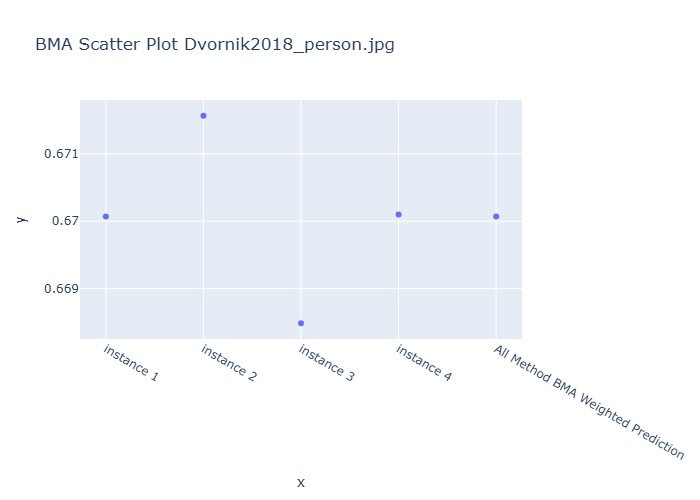

Data behind this chart, as committed beside it:
Instance, BMA Weighted Prediction
instance 1, 0.6701
instance 2, 0.6716
instance 3, 0.6685
instance 4, 0.6701
All Method BMA Weighted Prediction, 0.6701
